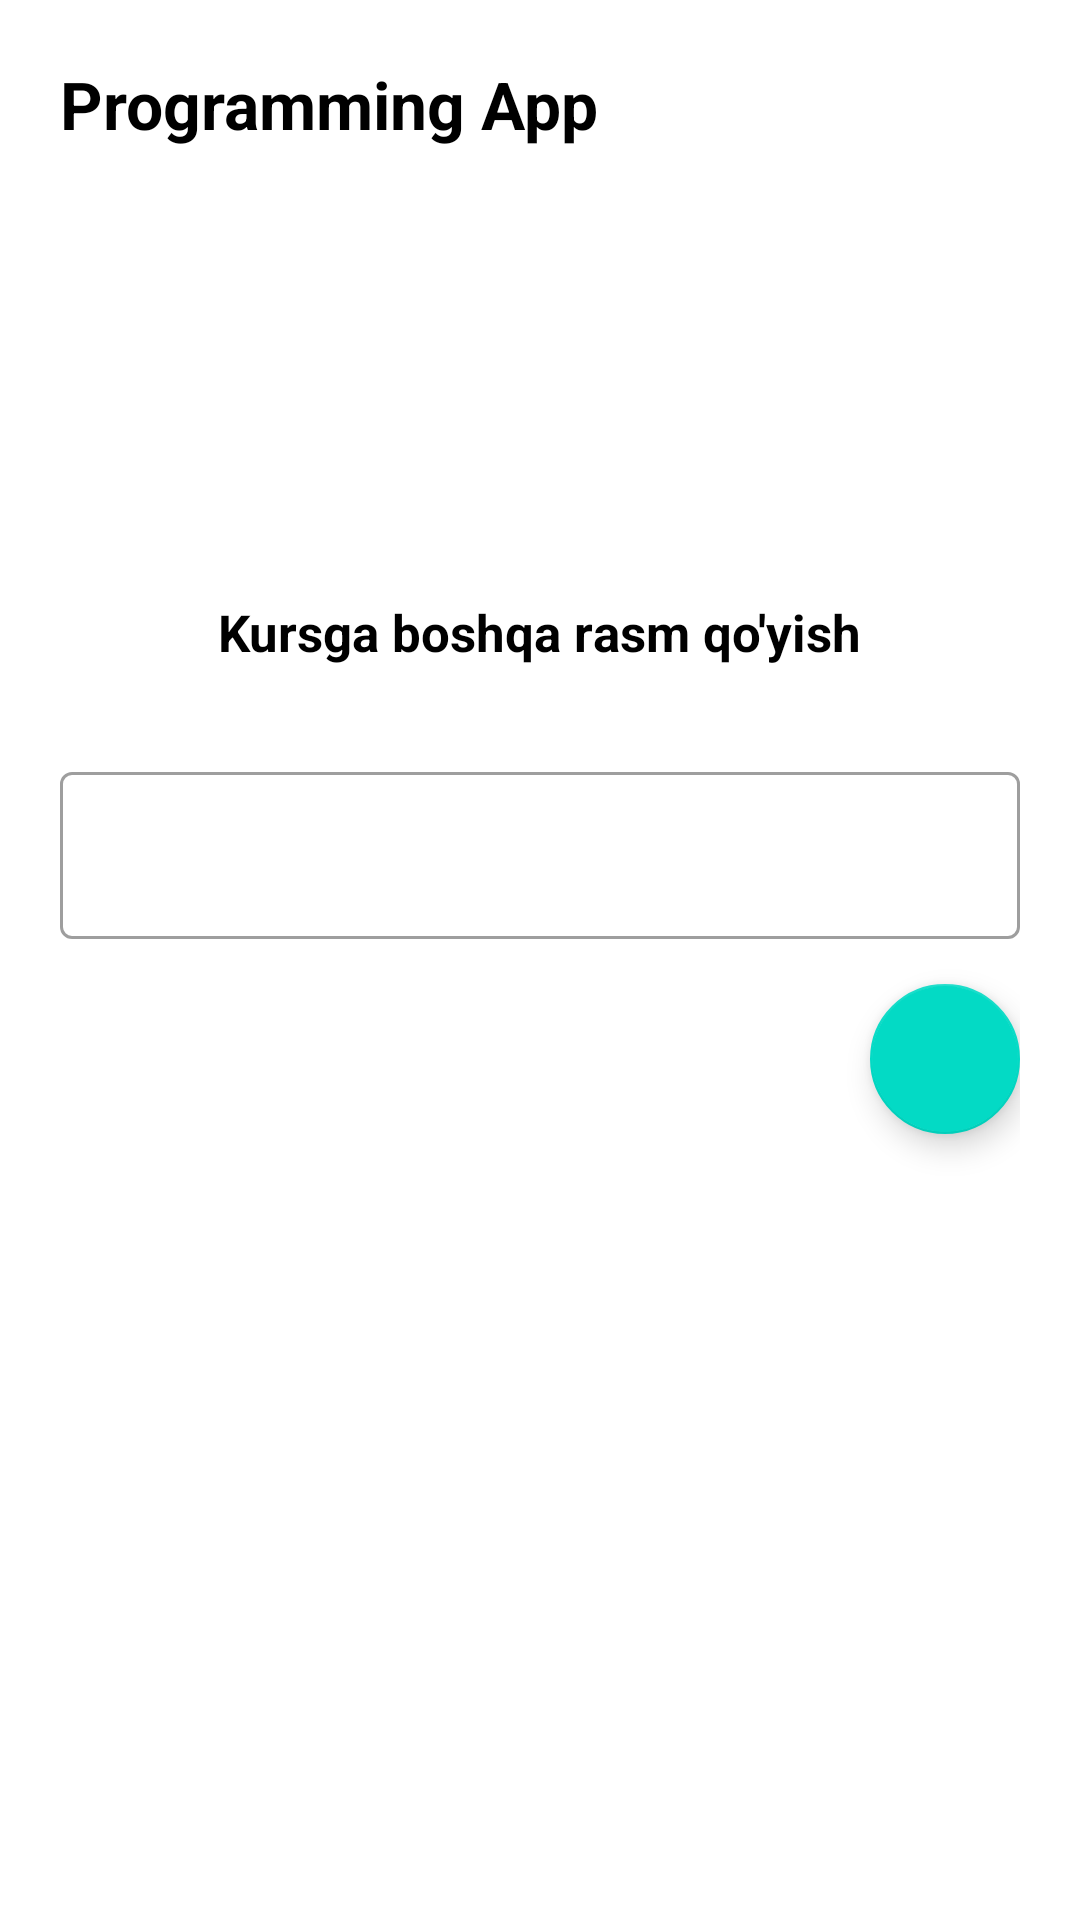

Layout XML and referenced resources for this Android screen:
<!-- AndroidManifest.xml: application theme Theme.ProgrammingApp -->
<!-- res/layout/fragment_edit.xml -->
<?xml version="1.0" encoding="utf-8"?>
<LinearLayout xmlns:android="http://schemas.android.com/apk/res/android"
    xmlns:tools="http://schemas.android.com/tools"
    android:layout_width="match_parent"
    android:padding="20dp"
    android:orientation="vertical"
    android:layout_height="match_parent"
    tools:context=".fragments.EditFragment">

    <TextView
        android:layout_width="wrap_content"
        android:layout_height="wrap_content"
        android:id="@+id/textName"
        android:text="@string/app_name"
        android:textColor="@color/black"
        android:textSize="22sp"
        android:textStyle="bold" />

    <ImageView
        android:layout_width="100dp"
        android:layout_height="100dp"
        android:layout_gravity="center"
        android:layout_marginTop="40dp"
        android:src="@drawable/img_2"
        android:id="@+id/editImage" />

    <TextView
        android:layout_width="wrap_content"
        android:layout_height="wrap_content"
        android:layout_gravity="center"
        android:text="Kursga boshqa rasm qo'yish"
        android:layout_marginTop="10dp"
        android:textColor="@color/black"
        android:textStyle="bold"
        android:textSize="17sp" />

    <com.google.android.material.textfield.TextInputLayout
        android:layout_width="match_parent"
        android:layout_height="wrap_content"
        android:layout_marginTop="30dp"
        style="@style/Widget.MaterialComponents.TextInputLayout.OutlinedBox">

        <com.google.android.material.textfield.TextInputEditText
            android:layout_width="match_parent"
            android:layout_height="wrap_content"
            android:id="@+id/editName" />

    </com.google.android.material.textfield.TextInputLayout>

    <com.google.android.material.floatingactionbutton.FloatingActionButton
        android:layout_width="50dp"
        android:layout_height="50dp"
        android:layout_marginTop="15dp"
        android:src="@drawable/img_4"
        android:layout_gravity="end"
        android:id="@+id/btnAdd" />

</LinearLayout>
<!-- resources referenced by this layout -->
<resources>
  <color name="black">#FF000000</color>
  <string name="app_name">Programming App</string>
  <style name="Theme.ProgrammingApp" parent="Theme.MaterialComponents.DayNight.NoActionBar">
          
          <item name="colorPrimary">@color/purple_500</item>
          <item name="colorPrimaryVariant">@color/purple_700</item>
          <item name="colorOnPrimary">@color/white</item>
          
          <item name="colorSecondary">@color/teal_200</item>
          <item name="colorSecondaryVariant">@color/teal_700</item>
          <item name="colorOnSecondary">@color/black</item>
          
          <item name="android:statusBarColor" tools:targetApi="l">?attr/colorPrimaryVariant</item>
          
      </style>
  <color name="purple_500">#FF6200EE</color>
  <color name="purple_700">#FF3700B3</color>
  <color name="white">#FFFFFFFF</color>
  <color name="teal_200">#FF03DAC5</color>
  <color name="teal_700">#FF018786</color>
</resources>
